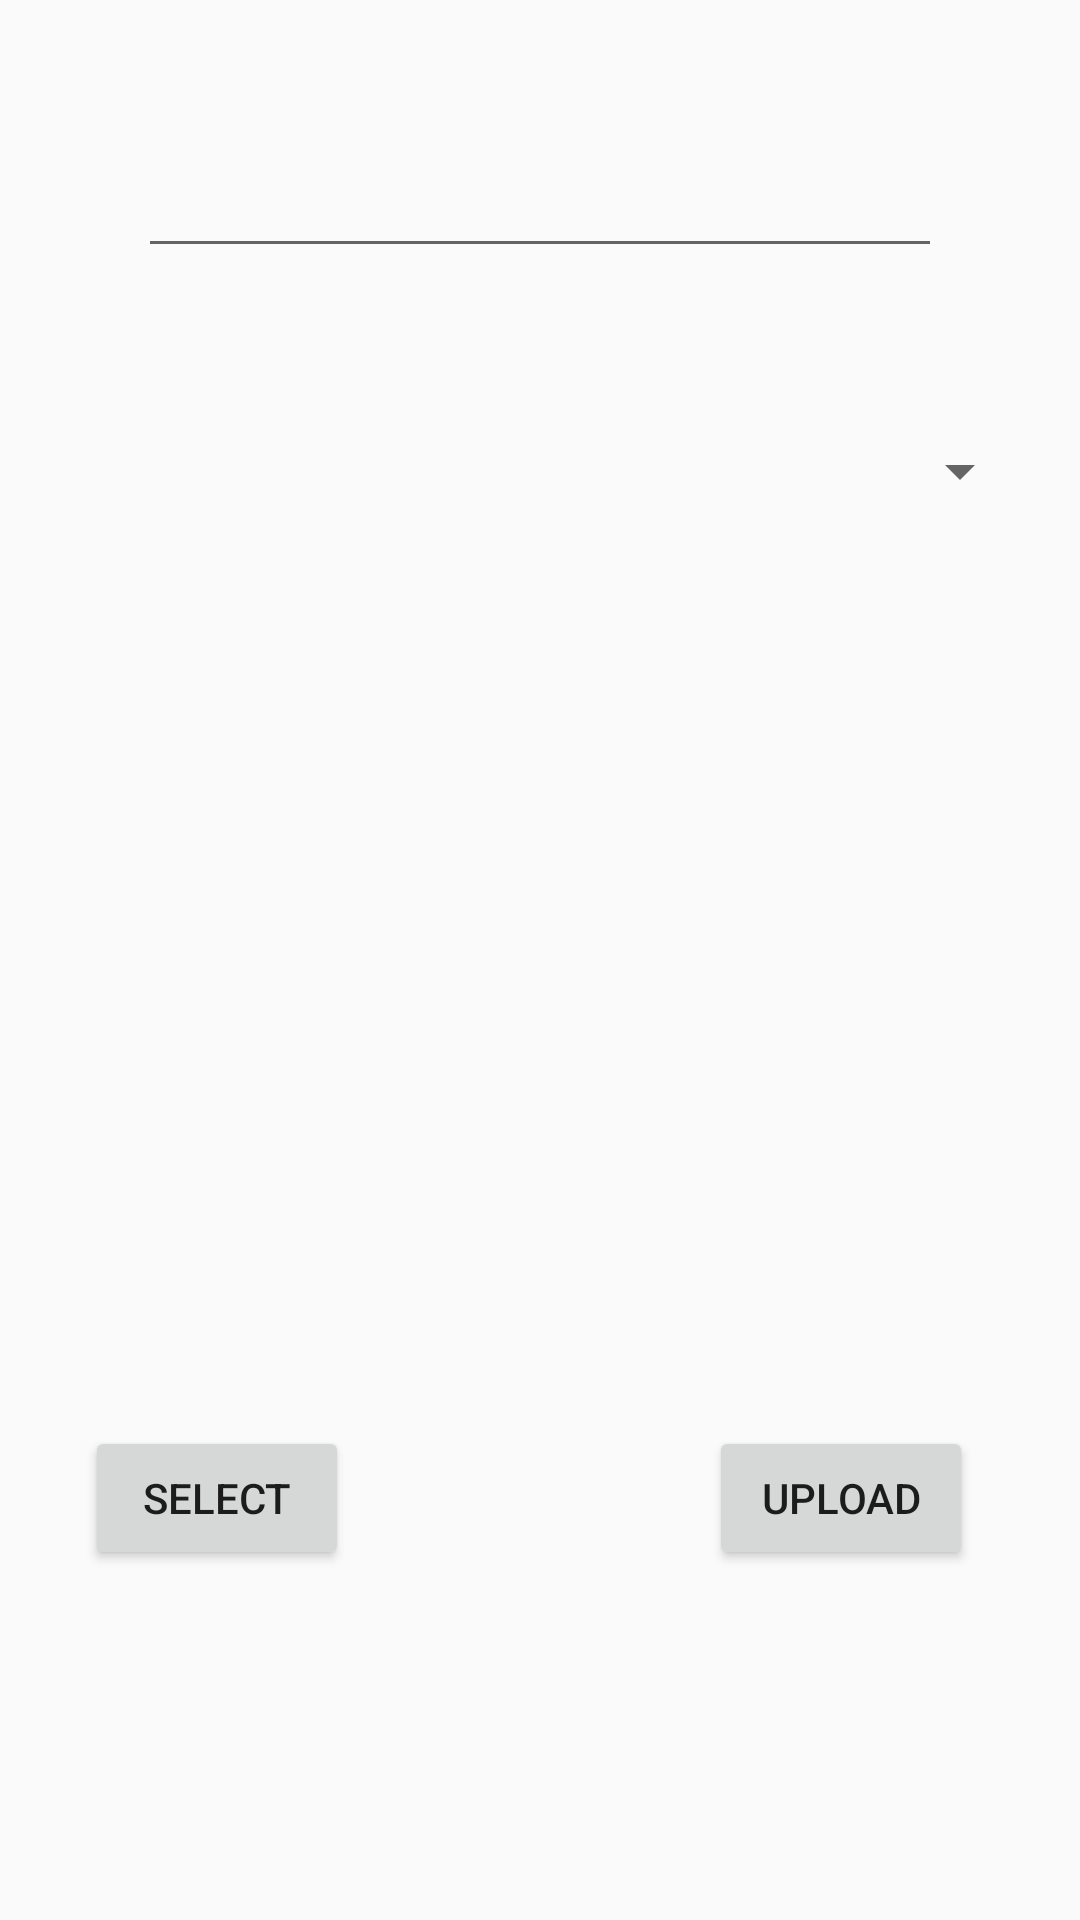

The Android layout XML behind this screen, and the referenced resources:
<!-- AndroidManifest.xml: application theme AppTheme -->
<!-- res/layout/activity_videofile.xml -->
<?xml version="1.0" encoding="utf-8"?>
<androidx.constraintlayout.widget.ConstraintLayout xmlns:android="http://schemas.android.com/apk/res/android"
    xmlns:app="http://schemas.android.com/apk/res-auto"
    xmlns:tools="http://schemas.android.com/tools"
    android:layout_width="match_parent"
    android:layout_height="match_parent"
    tools:context=".videofile">

    <Button
        android:id="@+id/upload"
        android:layout_width="wrap_content"
        android:layout_height="wrap_content"
        android:text="upload"
        app:layout_constraintBottom_toBottomOf="parent"
        app:layout_constraintEnd_toEndOf="parent"
        app:layout_constraintHorizontal_bias="0.869"
        app:layout_constraintStart_toStartOf="parent"
        app:layout_constraintTop_toTopOf="parent"
        app:layout_constraintVertical_bias="0.803" />

    <Button
        android:id="@+id/selectbtn"
        android:layout_width="wrap_content"
        android:layout_height="wrap_content"
        android:text="Select"
        app:layout_constraintBottom_toBottomOf="parent"
        app:layout_constraintEnd_toEndOf="parent"
        app:layout_constraintHorizontal_bias="0.104"
        app:layout_constraintStart_toStartOf="parent"
        app:layout_constraintTop_toTopOf="parent"
        app:layout_constraintVertical_bias="0.803" />

    <TextView
        android:id="@+id/notify"
        android:layout_width="323dp"
        android:layout_height="215dp"
        app:layout_constraintBottom_toBottomOf="parent"
        app:layout_constraintEnd_toEndOf="parent"
        app:layout_constraintHorizontal_bias="0.504"
        app:layout_constraintStart_toStartOf="parent"
        app:layout_constraintTop_toTopOf="parent"
        app:layout_constraintVertical_bias="0.574" />

    <EditText
        android:id="@+id/filename"
        android:layout_width="268dp"
        android:layout_height="53dp"
        android:ems="10"
        android:inputType="textPersonName"
        app:layout_constraintBottom_toBottomOf="parent"
        app:layout_constraintEnd_toEndOf="parent"
        app:layout_constraintStart_toStartOf="parent"
        app:layout_constraintTop_toTopOf="parent"
        app:layout_constraintVertical_bias="0.062" />

    <Spinner
        android:id="@+id/spinner"
        android:layout_width="330dp"
        android:layout_height="76dp"
        app:layout_constraintBottom_toBottomOf="parent"
        app:layout_constraintEnd_toEndOf="parent"
        app:layout_constraintHorizontal_bias="0.47"
        app:layout_constraintStart_toStartOf="parent"
        app:layout_constraintTop_toTopOf="parent"
        app:layout_constraintVertical_bias="0.211" />

</androidx.constraintlayout.widget.ConstraintLayout>
<!-- resources referenced by this layout -->
<resources>
  <style name="AppTheme" parent="Theme.AppCompat.Light.DarkActionBar">
          
          <item name="colorPrimary">@color/colorPrimary</item>
          <item name="colorPrimaryDark">@color/colorPrimaryDark</item>
          <item name="colorAccent">@color/colorAccent</item>
      </style>
  <color name="colorPrimary">#6200EE</color>
  <color name="colorPrimaryDark">#3700B3</color>
  <color name="colorAccent">#03DAC5</color>
</resources>
